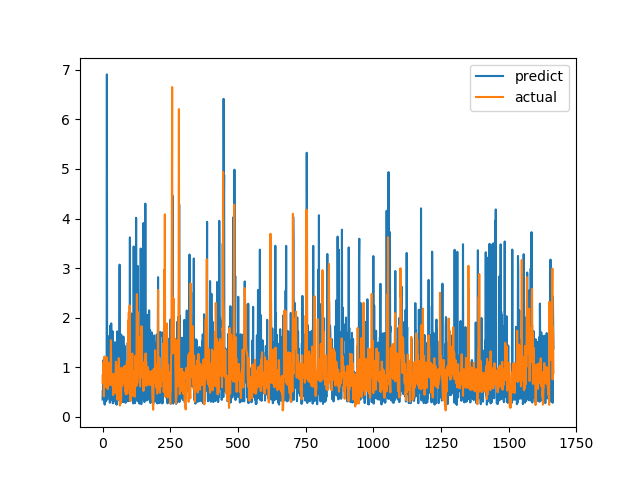

The file beside this chart, header and first rows:
predict, actual
0.3518, 0.6915
0.5351, 0.8558
0.454, 0.7094
1.146, 1.015
0.3588, 1.116
0.8045, 0.4183
0.5247, 1.002
0.3032, 1.219
0.2488, 1.143
0.8793, 0.6528
0.753, 0.6747
0.8051, 0.601
0.3835, 0.6695
0.3159, 0.6538
0.7797, 0.7814
0.4848, 1.206
6.906, 0.8469
0.3526, 0.8286
0.3546, 0.6482
1.635, 0.5624
0.6949, 0.7183
0.4223, 1.1
1.579, 0.9542
0.7993, 0.729
0.9042, 0.6694
0.7525, 0.8631
0.7952, 0.6465
0.288, 0.8223
0.4471, 0.9236
1.845, 0.8301
0.487, 1.067
0.342, 1.546
1.887, 0.6827
0.3648, 0.6386
1.513, 0.6464
0.4001, 0.6881
0.3987, 0.7274
1.728, 0.65
0.2762, 0.8694
1.169, 0.4409
0.7604, 0.4519
0.4291, 0.7575
0.6537, 0.4952
0.5889, 0.6851
0.8261, 0.7244
0.3258, 0.8654
1.508, 0.74
1.075, 0.8071
0.7819, 0.8204
0.2707, 1.114
0.4355, 1.109
0.275, 0.4751
0.2475, 1.039
0.3668, 0.9458
1.725, 0.7878
0.3256, 0.3505
0.8021, 0.9368
1.575, 0.9868
0.7342, 0.647
0.9269, 1.03
... 1,606 more rows
